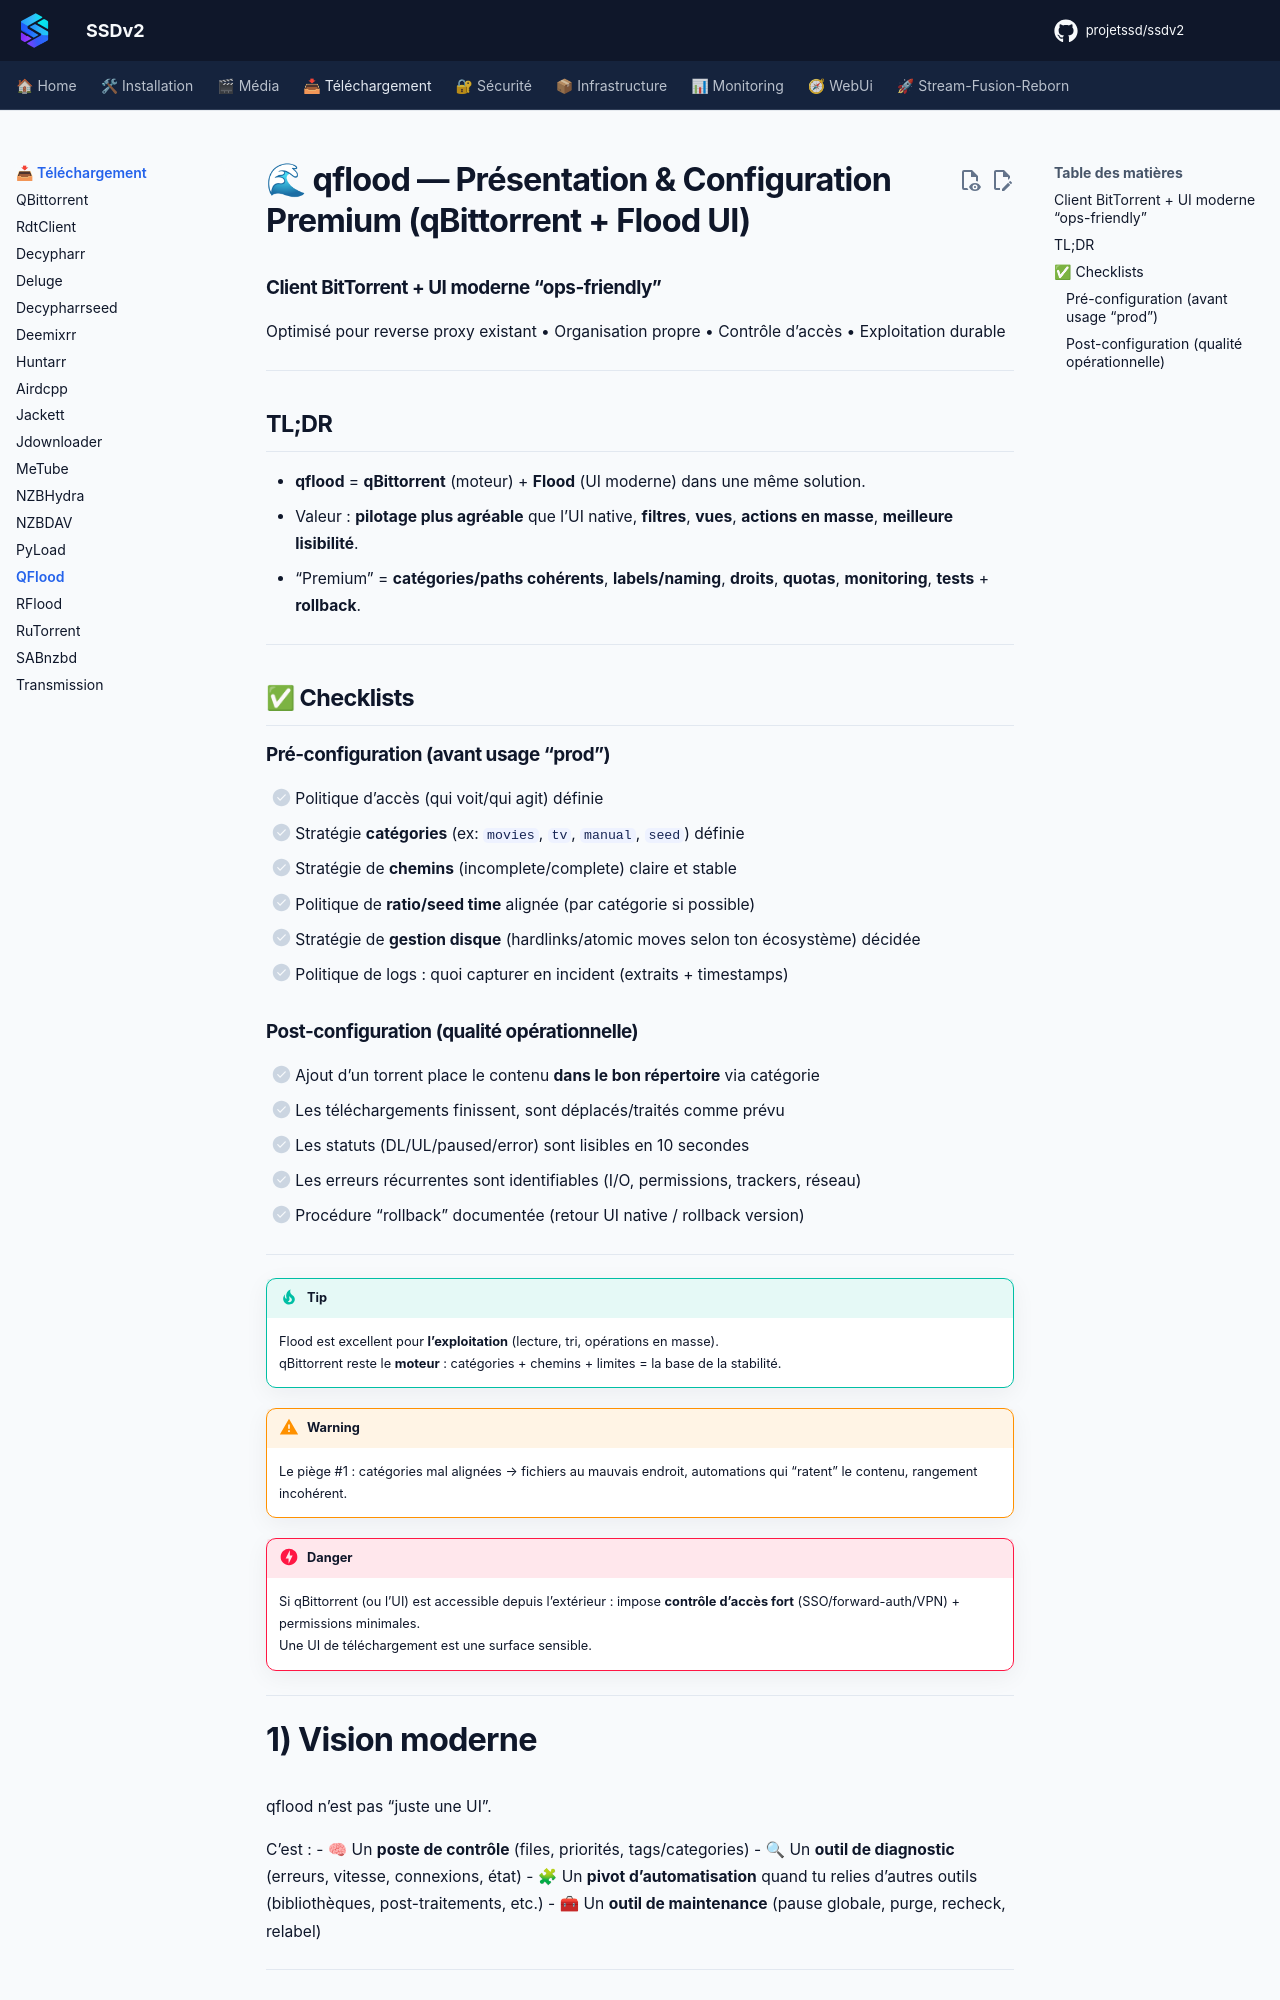

repository: projetssd/ssdv2_docs · page: applications/telechargement/qflood/index.html · generator: mkdocs

# 🌊 qflood — Présentation & Configuration Premium (qBittorrent + Flood UI)

### Client BitTorrent + UI moderne “ops-friendly”
Optimisé pour reverse proxy existant • Organisation propre • Contrôle d’accès • Exploitation durable

---

## TL;DR

- **qflood** = **qBittorrent** (moteur) + **Flood** (UI moderne) dans une même solution.
- Valeur : **pilotage plus agréable** que l’UI native, **filtres**, **vues**, **actions en masse**, **meilleure lisibilité**.
- “Premium” = **catégories/paths cohérents**, **labels/naming**, **droits**, **quotas**, **monitoring**, **tests** + **rollback**.

---

## ✅ Checklists

### Pré-configuration (avant usage “prod”)
- [ ] Politique d’accès (qui voit/qui agit) définie
- [ ] Stratégie **catégories** (ex: `movies`, `tv`, `manual`, `seed`) définie
- [ ] Stratégie de **chemins** (incomplete/complete) claire et stable
- [ ] Politique de **ratio/seed time** alignée (par catégorie si possible)
- [ ] Stratégie de **gestion disque** (hardlinks/atomic moves selon ton écosystème) décidée
- [ ] Politique de logs : quoi capturer en incident (extraits + timestamps)

### Post-configuration (qualité opérationnelle)
- [ ] Ajout d’un torrent place le contenu **dans le bon répertoire** via catégorie
- [ ] Les téléchargements finissent, sont déplacés/traités comme prévu
- [ ] Les statuts (DL/UL/paused/error) sont lisibles en 10 secondes
- [ ] Les erreurs récurrentes sont identifiables (I/O, permissions, trackers, réseau)
- [ ] Procédure “rollback” documentée (retour UI native / rollback version)

---

> [!TIP]
> Flood est excellent pour **l’exploitation** (lecture, tri, opérations en masse).  
> qBittorrent reste le **moteur** : catégories + chemins + limites = la base de la stabilité.

> [!WARNING]
> Le piège #1 : catégories mal alignées → fichiers au mauvais endroit, automations qui “ratent” le contenu, rangement incohérent.

> [!DANGER]
> Si qBittorrent (ou l’UI) est accessible depuis l’extérieur : impose **contrôle d’accès fort** (SSO/forward-auth/VPN) + permissions minimales.  
> Une UI de téléchargement est une surface sensible.

---
